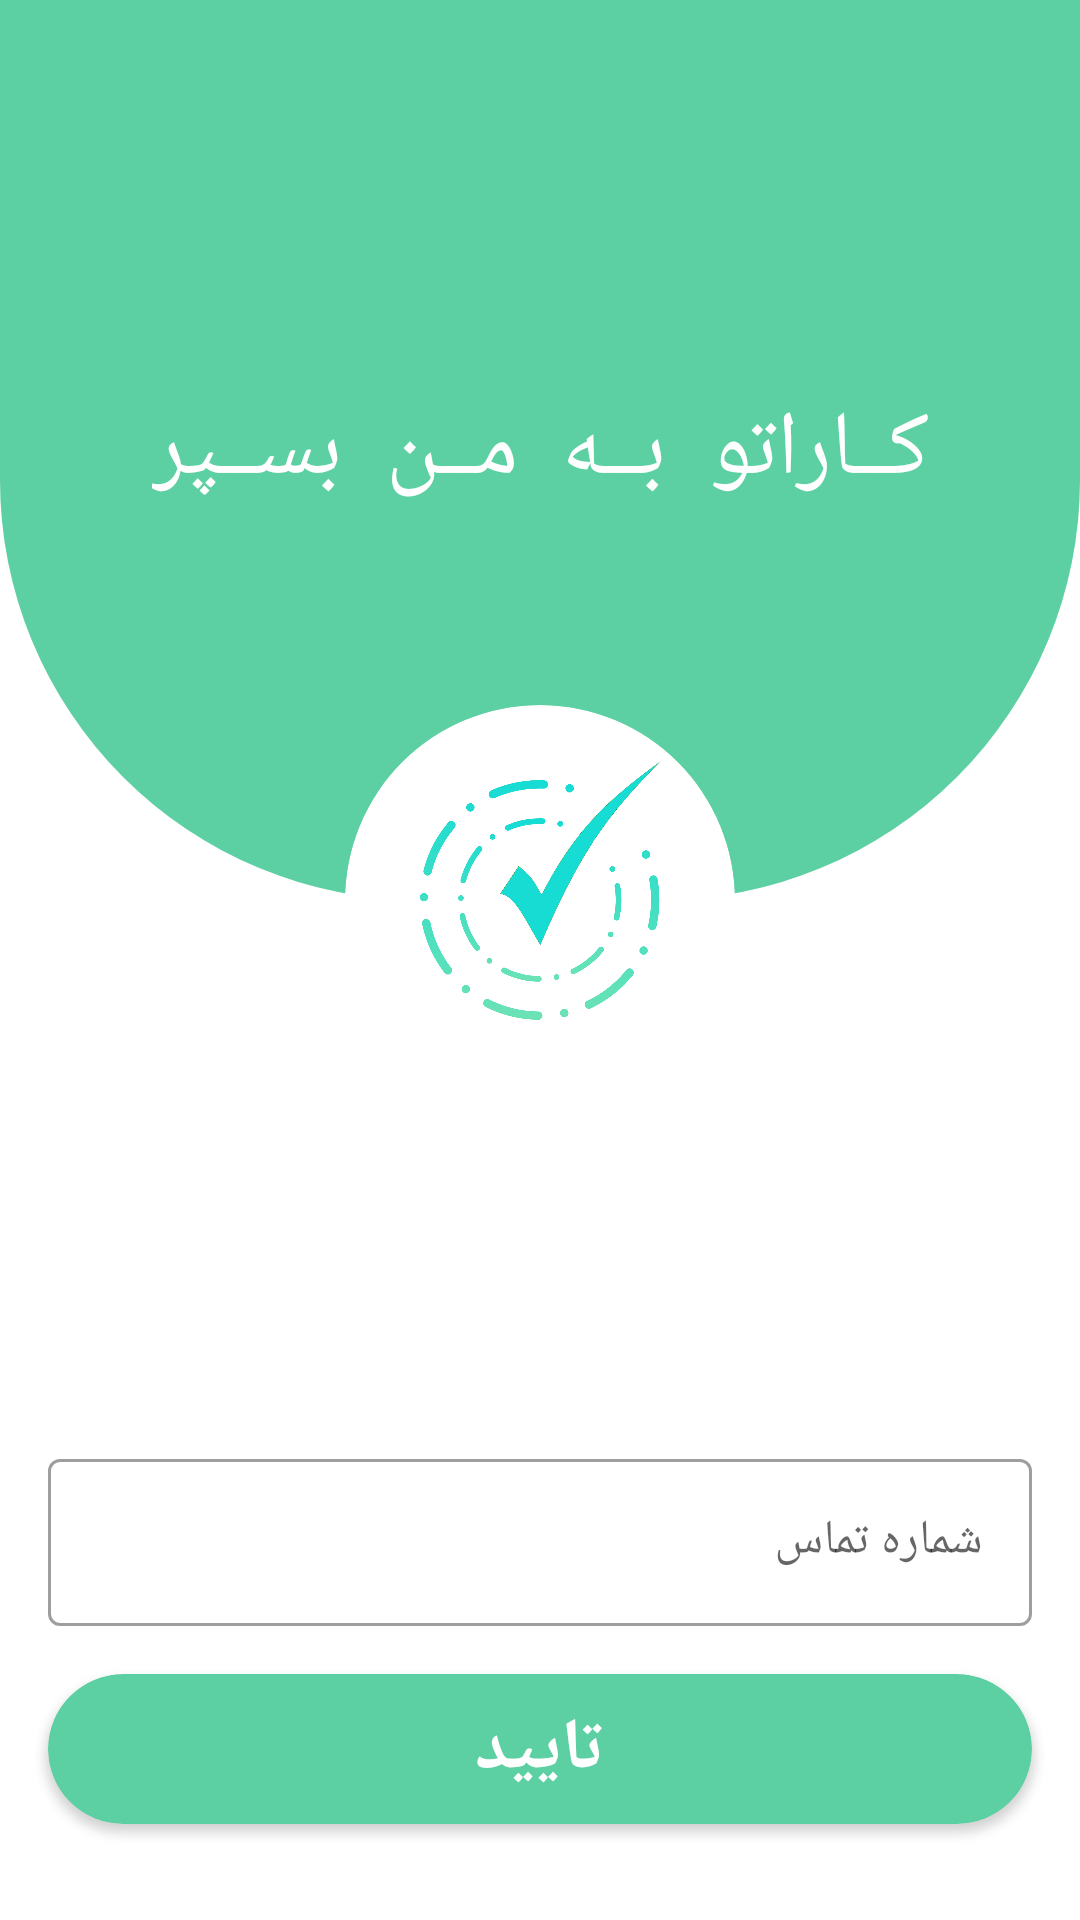

Produce the Android XML layout that renders to this screen, including the resource entries it uses.
<!-- AndroidManifest.xml: application theme Theme.Fab_Bottom_app_bar -->
<!-- res/layout/activity_login.xml -->
<?xml version="1.0" encoding="utf-8"?>
<androidx.constraintlayout.widget.ConstraintLayout xmlns:android="http://schemas.android.com/apk/res/android"
    xmlns:app="http://schemas.android.com/apk/res-auto"
    xmlns:tools="http://schemas.android.com/tools"
    android:layout_width="match_parent"
    android:layout_height="match_parent"
    tools:context=".activities.LoginActivity">

    <androidx.appcompat.widget.AppCompatImageView
        android:id="@+id/login_back_iv"
        android:layout_width="match_parent"
        android:layout_height="300dp"
        app:layout_constraintEnd_toEndOf="parent"
        app:layout_constraintStart_toStartOf="parent"
        app:layout_constraintTop_toTopOf="parent"
        app:srcCompat="@drawable/login_back_shape" />

    <androidx.appcompat.widget.AppCompatTextView
        android:layout_width="wrap_content"
        android:layout_height="wrap_content"
        android:textColor="@color/white"
        android:fontFamily="@font/ordibehesht"
        android:text="کــاراتو  بــه  مــن  بســپر"
        android:textSize="30sp"
        app:layout_constraintBottom_toBottomOf="@+id/login_back_iv"
        app:layout_constraintEnd_toEndOf="parent"
        app:layout_constraintStart_toStartOf="parent"
        app:layout_constraintTop_toTopOf="parent" />

    <androidx.cardview.widget.CardView
        android:id="@+id/icon_card"
        android:layout_width="130dp"
        android:layout_height="130dp"
        android:layout_marginTop="235dp"
        app:cardCornerRadius="100dp"
        app:cardElevation="0dp"
        app:layout_constraintEnd_toEndOf="parent"
        app:layout_constraintStart_toStartOf="parent"
        app:layout_constraintTop_toTopOf="parent">

        <androidx.appcompat.widget.AppCompatImageView
            android:padding="8dp"
            android:layout_width="wrap_content"
            android:layout_height="wrap_content"
            android:src="@drawable/icon_for_login" />
    </androidx.cardview.widget.CardView>

    <com.google.android.material.textfield.TextInputLayout
        android:id="@+id/phone_field"
        style="@style/Widget.MaterialComponents.TextInputLayout.OutlinedBox"
        android:layout_width="match_parent"
        android:layout_height="wrap_content"
        android:layout_marginHorizontal="16dp"
        app:layout_constraintBottom_toTopOf="@+id/confirm_card"
        android:layout_marginBottom="16dp">

        <com.google.android.material.textfield.TextInputEditText
            android:id="@+id/phone_et"
            android:layout_width="match_parent"
            android:layout_height="wrap_content"
            android:fontFamily="@font/iranian_ans"
            android:hint="شماره تماس"
            android:inputType="phone" />

    </com.google.android.material.textfield.TextInputLayout>

    <com.google.android.material.textfield.TextInputLayout
        android:visibility="gone"
        android:gravity="bottom"
        android:id="@+id/name_field"
        style="@style/Widget.MaterialComponents.TextInputLayout.OutlinedBox"
        android:layout_width="match_parent"
        android:layout_height="wrap_content"
        android:layout_marginHorizontal="16dp"
        android:layout_marginBottom="16dp"
        app:layout_constraintBottom_toTopOf="@+id/confirm_card"
        tools:layout_editor_absoluteX="12dp">

        <com.google.android.material.textfield.TextInputEditText
            android:id="@+id/name_et"
            android:layout_width="match_parent"
            android:layout_height="wrap_content"
            android:fontFamily="@font/iranian_ans"
            android:hint="نام کاربری"
            android:inputType="textPersonName"
            android:textDirection="rtl" />

    </com.google.android.material.textfield.TextInputLayout>

    <androidx.cardview.widget.CardView
        android:id="@+id/confirm_card"
        android:layout_width="match_parent"
        android:layout_height="50sp"
        android:layout_marginHorizontal="16dp"
        android:layout_marginBottom="32dp"
        android:backgroundTint="@color/green"
        app:cardCornerRadius="30sp"
        app:layout_constraintBottom_toBottomOf="parent"
        tools:layout_editor_absoluteX="16dp">

        <androidx.appcompat.widget.AppCompatTextView
            android:layout_width="wrap_content"
            android:layout_height="wrap_content"
            android:layout_gravity="center"
            android:text="تایید"
            android:textAlignment="center"
            android:textColor="@color/white"
            android:textSize="24sp"
            android:textStyle="bold" />

    </androidx.cardview.widget.CardView>





</androidx.constraintlayout.widget.ConstraintLayout>
<!-- resources referenced by this layout -->
<resources>
  <color name="green">#5DD0A3</color>
  <color name="white">#FFFFFFFF</color>
  <!-- drawable icon_for_login: png bitmap (drawable, 92518 bytes) -->
  <!-- drawable login_back_shape (drawable) -->
  <?xml version="1.0" encoding="utf-8"?>
  <shape
      xmlns:android="http://schemas.android.com/apk/res/android"
      android:shape="rectangle">
      <solid android:color="@color/green"/>
  
      <corners
          android:bottomLeftRadius="140dp"
          android:bottomRightRadius="140dp"/>
  </shape>
  <style name="Theme.Fab_Bottom_app_bar" parent="Theme.MaterialComponents.DayNight.NoActionBar">
          <item name="colorPrimary">#5DD0A3</item>
          <item name="colorPrimaryVariant">#5DD0A3</item>
          <item name="colorOnPrimary">#FFFFFF</item>
          <item name="colorSecondary">#5DD0A3</item>
          <item name="colorSecondaryVariant">@color/teal_700</item>
          <item name="colorOnSecondary">@color/white</item>
          <item name="colorPrimaryDark">#5DD0A3</item>
      </style>
  <color name="teal_700">#FF018786</color>
</resources>
